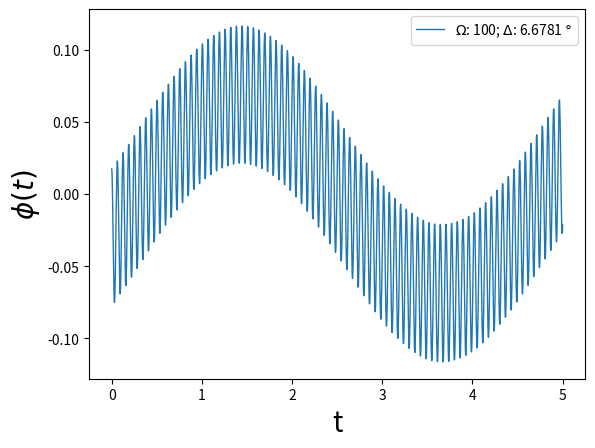

Reproduce this figure in Python.
#! /usr/bin/python3
import numpy as np
from scipy.integrate import solve_ivp
import matplotlib.pyplot as plt
from math import sin, cos, pi



def mass(dens, vol):
    return dens*vol

global m, L, r2, R, g, omega, I
L = 1 #m
R = 0.05  #m
r1 = 0.04 #m
r2 = 0.05 #m
# tröghetsmom för hela = stor kula - liten kula
dens = 7800 # kg/m^3
g = 9.81
omega = 100#100 # rad/s, 15.915 hz
# m = m1 + m2
m1 = mass(dens, (4/3)*pi*r1**2)
m2 = mass(dens, (4/3)*pi*r2**2)
m = m1 + m2
I1 = (2/5)*(m1*r1**2)
I = (2/5)*(m2*r2**2)
I2 = I-I1

denom = (I2 + m * ((L + r2)**2)) / (m * (L+r2))


def H(t, Y):
    p = Y[0] # phi(t)
    pp = Y[1] # phi'(t) phi prim

    # Y[0] == y1, Y[1] = y2
    # func = ((w0**2)*y1 - fp(y1)*fpp(y1)*(y2**2) - fp(y1)*g) / (fp(y1)**2 + 1)

    #func = (m*(L+r2)*(g*sin(p)+omega**2*R*cos(p-omega*t))) / (I-m*(L+R)**2)
    func = -((R*omega**2*sin(omega*t)-g)*p + R*omega**2*cos(omega*t))/denom
    return [pp, func]



def solver():
    # initial cond
    # phi and phi'
    phi0 = [pi/180, 0]

    # time end
    tend = 5

    sol = solve_ivp(H, [0, tend], phi0, method='Radau', t_eval=np.linspace(0, tend, 2000))

    # # calculate pos in fixed coordinate system
    # xs = []
    # ys = []
    # #zs = f(sol.y[0])  # f(xi)x
    # for i, t in enumerate(sol.t):
    #     phi = sol.y[0][i]
    #     x = phi * np.cos(omega * t)
    #     y = phi * np.sin(omega * t)
    #     xs.append(x)
    #     ys.append(y)
    return sol

def main(start, end, step):
    # 2D
    legends = []
    prev_diff = 1e10
    curr_omega = 0
    global omega
    max_dev = 0
    for o in range(start, end+step, step):
        #global omega
        omega = o
        sol = solver()
        #x = sol.t
        y = sol.y[0,:]
        for phi in y:
            if abs(phi) > max_dev:
                max_dev = abs(phi)
                curr_omega = omega
        #y_min, y_max = np.min(y), np.max(y)
        #diff = abs(y_max-y_min)
        # plt.plot(x, y, linewidth=1)
        # legends.append(f'$ \Omega$: {omega}; d: {diff}')

    #global omega
    omega = curr_omega
    sol = solver()
    x = sol.t
    y = sol.y[0,:]

    plt.plot(x, y, linewidth=1)
    deg = (max_dev*180)/pi
    legends.append(f'$ \Omega$: {omega}; $ \Delta $: {round(deg, 4)} $ \degree $')

    plt.xlabel("t", fontsize=20)
    plt.ylabel(r"$ \phi(t)$", fontsize=20)
    plt.legend(legends)
    #plt.title(f'$ \Omega$: {omega}', fontsize=18, fontweight='bold')
    plt.show()


def test():
    # L = 1 #m
    # R = 0.05  #m
    # r1 = 0.04 #m
    # r2 = 0.05 #m
    # # tröghetsmom för hela = stor kula - liten kula
    # dens = 7800 # kg/m^3
    #
    # omega = 100 # rad/s, 15.915 hz

    # m = m1 + m2
    # m1 = mass(dens, (4/3)*math.pi*r1**2)
    # m2 = mass(dens, (4/3)*math.pi*r2**2)
    # m = m1 + m2

    # phi(0) = 1deg, phi'(0)=0
    # 1: calculate max dev of pendulum from vertical, ie:
    # ie: max(phi(t))

    # 2: min(omega)






    pass

main(100, 100, 1)
